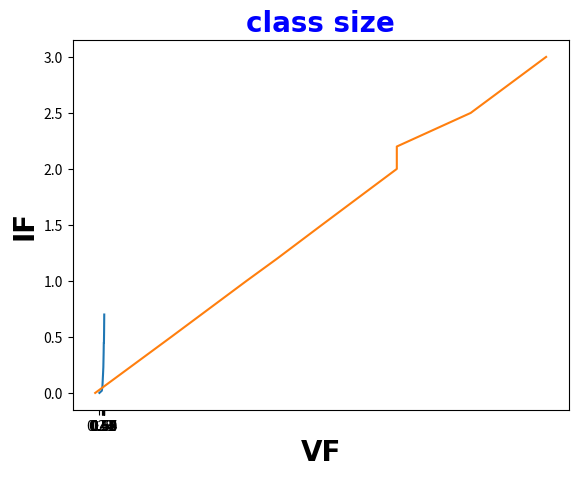

Generate this figure with matplotlib:
import matplotlib.pyplot as plt
import numpy as np

x = np.array([0.28, 0.44, 0.48, 0.52, 0.54, 0.56, 0.57, 0.58, 0.59, 0.60])
y = np.array([0.00, 0.02, 0.06, 0.17, 0.23, 0.36, 0.45, 0.45, 0.55, 0.70])

x1 = np.array([0, 5.04, 10.03, 12.07, 15.03, 18.01, 20.0, 20.0, 24.9, 29.9])
y1 = np.array([0.0, 0.5, 1.0, 1.2, 1.5, 1.8, 2.0, 2.2, 2.5, 3.0])

plt.title("class size", fontsize=20,
                        color="blue",
                        family='Arial',
                        fontweight="bold")

plt.xlabel("VF", fontsize=20,
                    family="Arial",
                    fontweight="bold")

plt.ylabel("IF", fontsize=20,
                    family="Arial",
                    fontweight="bold")

plt.plot(x, y)
plt.plot(x1, y1)

plt.xticks(x)

plt.show()